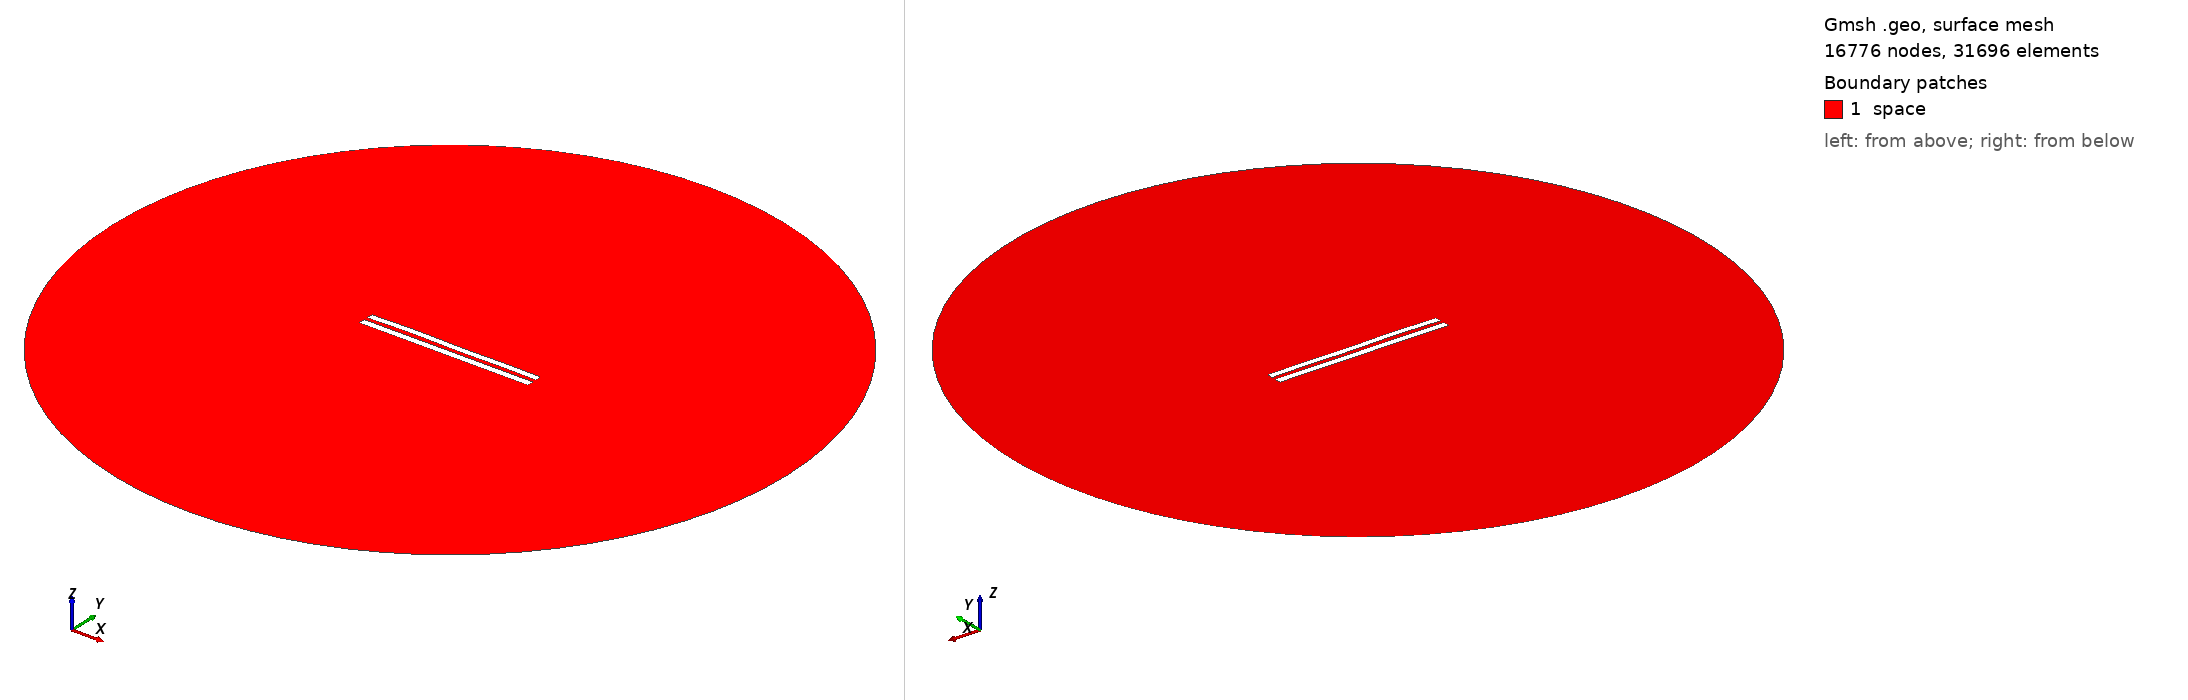

Gmsh geometry script, surface-meshed: 16776 nodes, 31696 surface elements. Boundary patches (legend numbers): 1 space. Left view from above one corner, right view from below the opposite corner. Legend entries are the model's physical surfaces. The drawing asked Gmsh for element sizes between 1% and 20% of the model's largest extent; the script's own settings can give other sizes.

=== 729.geo (drawn) ===
//---------------------------------------
// Geometry kernel
//---------------------------------------

SetFactory("OpenCASCADE");



//---------------------------------------
// Parameters of the geometry
//---------------------------------------

// Overetch of the upper plate
overetch = 0.125;

// Distance between the plates
distance = 2.25;

// Discretization over the x axis (for the deformation)
nx = 50; 

// Length of the plate
L = 100 - overetch; 

// Number of modes
n = 4; 

// 1st mode coefficient
coeff(1) = 0.15;
beta(1) = 0.596864 * 3.1415926535 / L;

// 2nd mode coefficient
coeff(2) = 0.15;
beta(2) = 1.49418 * 3.1415926535 / L;

// 3rd mode coefficient
coeff(3) = 0.15;
beta(3) = 2.50025 * 3.1415926535 / L;

// 4th mode coefficient
coeff(4) = 0.15;
beta(4) = 3.49999 * 3.1415926535 / L;



//---------------------------------------
// Upper plate (deformed rectangle)
//---------------------------------------

// Coordiantes of the upper plate
xmin = -50;
xmax = 50 - overetch;

// Height of the upper plate
yheight = 4 - 2 * overetch;

// Indexes of the points
UpperID[] = {};
LowerID[] = {};
LeftID[] = {};
RightID[] = {};

// Point index
p = 1;

// Horizontal edges
For i In {1:nx}
    x = xmin + (i-1)*(xmax - xmin)/(nx-1);

    y_bottom = distance / 2 + overetch;
    For j In {1:n}
        C = (Cosh(beta(j)*L) + Cos(beta(j)*L)) / (Sinh(beta(j)*L) + Sin(beta(j)*L));
        y_bottom  = y_bottom + coeff(j) * (Cosh(beta(j)*(x+50)) - Cos(beta(j)*(x+50)) - C * (Sinh(beta(j)*(x+50)) - Sin(beta(j)*(x+50))));
    EndFor

    y_top = y_bottom + yheight;

    Point(p) = {x, y_top, 0, 1.0};
    UpperID[i] = p;
    p = p + 1;

    Point(p) = {x, y_bottom, 0, 1.0};
    LowerID[i] = p;
    p = p + 1;
EndFor

// Create point lists
UpperPts[] = {}; LowerPts[] = {};
For i In {1:nx}
  UpperPts[] += {UpperID[i]};
  LowerPts[] += {LowerID[i]};
EndFor

// Build splines
Spline(1) = {UpperPts[]};
Spline(2) = {LowerPts[]};
Line(3) = {LowerPts[nx-1], UpperPts[nx-1]};
Line(4) = {LowerPts[0], UpperPts[0]};

// Build the plane surface
Curve Loop(1) = {2, 3, -1, -4};
Plane Surface(1) = {1};



//---------------------------------------
// Lower plate (rectangle)
//---------------------------------------

// Vertices
Point(1001) = {-50, -1, 0, 1.0};
Point(1002) = { 50, -1, 0, 1.0};
Point(1003) = { 50,  -5, 0, 1.0};
Point(1004) = {-50,  -5, 0, 1.0};

// Edges
Line(5) = {1001, 1002};
Line(6) = {1002, 1003};
Line(7) = {1003, 1004};
Line(8) = {1004, 1001};

// Plane surface
Line Loop(2) = {5, 6, 7, 8};
Plane Surface(2) = {2}; 



//---------------------------------------
// Outer (fictious) boundary
//---------------------------------------

// Points
Point(1005) = {0, 0, 0};       // Center
Point(1006) = {200, 0, 0};     // Start point
Point(1007) = {0, 200, 0};     // 90 degrees
Point(1008) = {-200, 0, 0};    // 180 degrees
Point(1009) = {0, -200, 0};    // 270 degrees

// Circle arcs (each needs start, center, end)
Circle(9) = {1006, 1005, 1007};
Circle(10) = {1007, 1005, 1008};
Circle(11) = {1008, 1005, 1009};
Circle(12) = {1009, 1005, 1006};

// Plane surface for the entire domain
Curve Loop(3) = {9, 10, 11, 12};
Surface(3) = {3};

// Subtract the plates from the whole domain to obtain the actual domain where we want to solve the equations
BooleanDifference{ Surface{3}; Delete; }{ Surface{1}; Surface{2}; Delete; }




//---------------------------------------
// Transfinite Lines/Curves
//---------------------------------------

// Set the number of points on the boundaries
r = 12;
d = 0.15;

// Plates
Transfinite Curve {1} = 50*r/4 Using Progression 1;
Transfinite Line {2} = 50*r Using Progression 1;
Transfinite Curve {3, 4} = 2*r Using Progression 1+d;
Transfinite Line {5} = 50*r Using Progression 1;
Transfinite Line {7} = 50*r/4 Using Progression 1;
Transfinite Line {6} = 2*r Using Progression 1+d;
Transfinite Line {8} = 2*r Using Progression 1-d;

// Outer boundary
Transfinite Line {9, 10, 11, 12} = 20 Using Progression 1;



//---------------------------------------
// Physical groups
//---------------------------------------                

// Physical curves (boundaries)
Physical Line("force_segment", 10) = {2};
Physical Line("upper_plate", 11) = {1, 3, 4};
Physical Line("lower_plate", 12) = {5, 6, 7, 8};
Physical Line("boundary", 20) = {9, 10, 11, 12};

// Physical Surfaces
Physical Surface("space", 30) = {3};



//---------------------------------------
// 6. Generate the Mesh
//---------------------------------------

// 2D mesh generation
Mesh 2;
